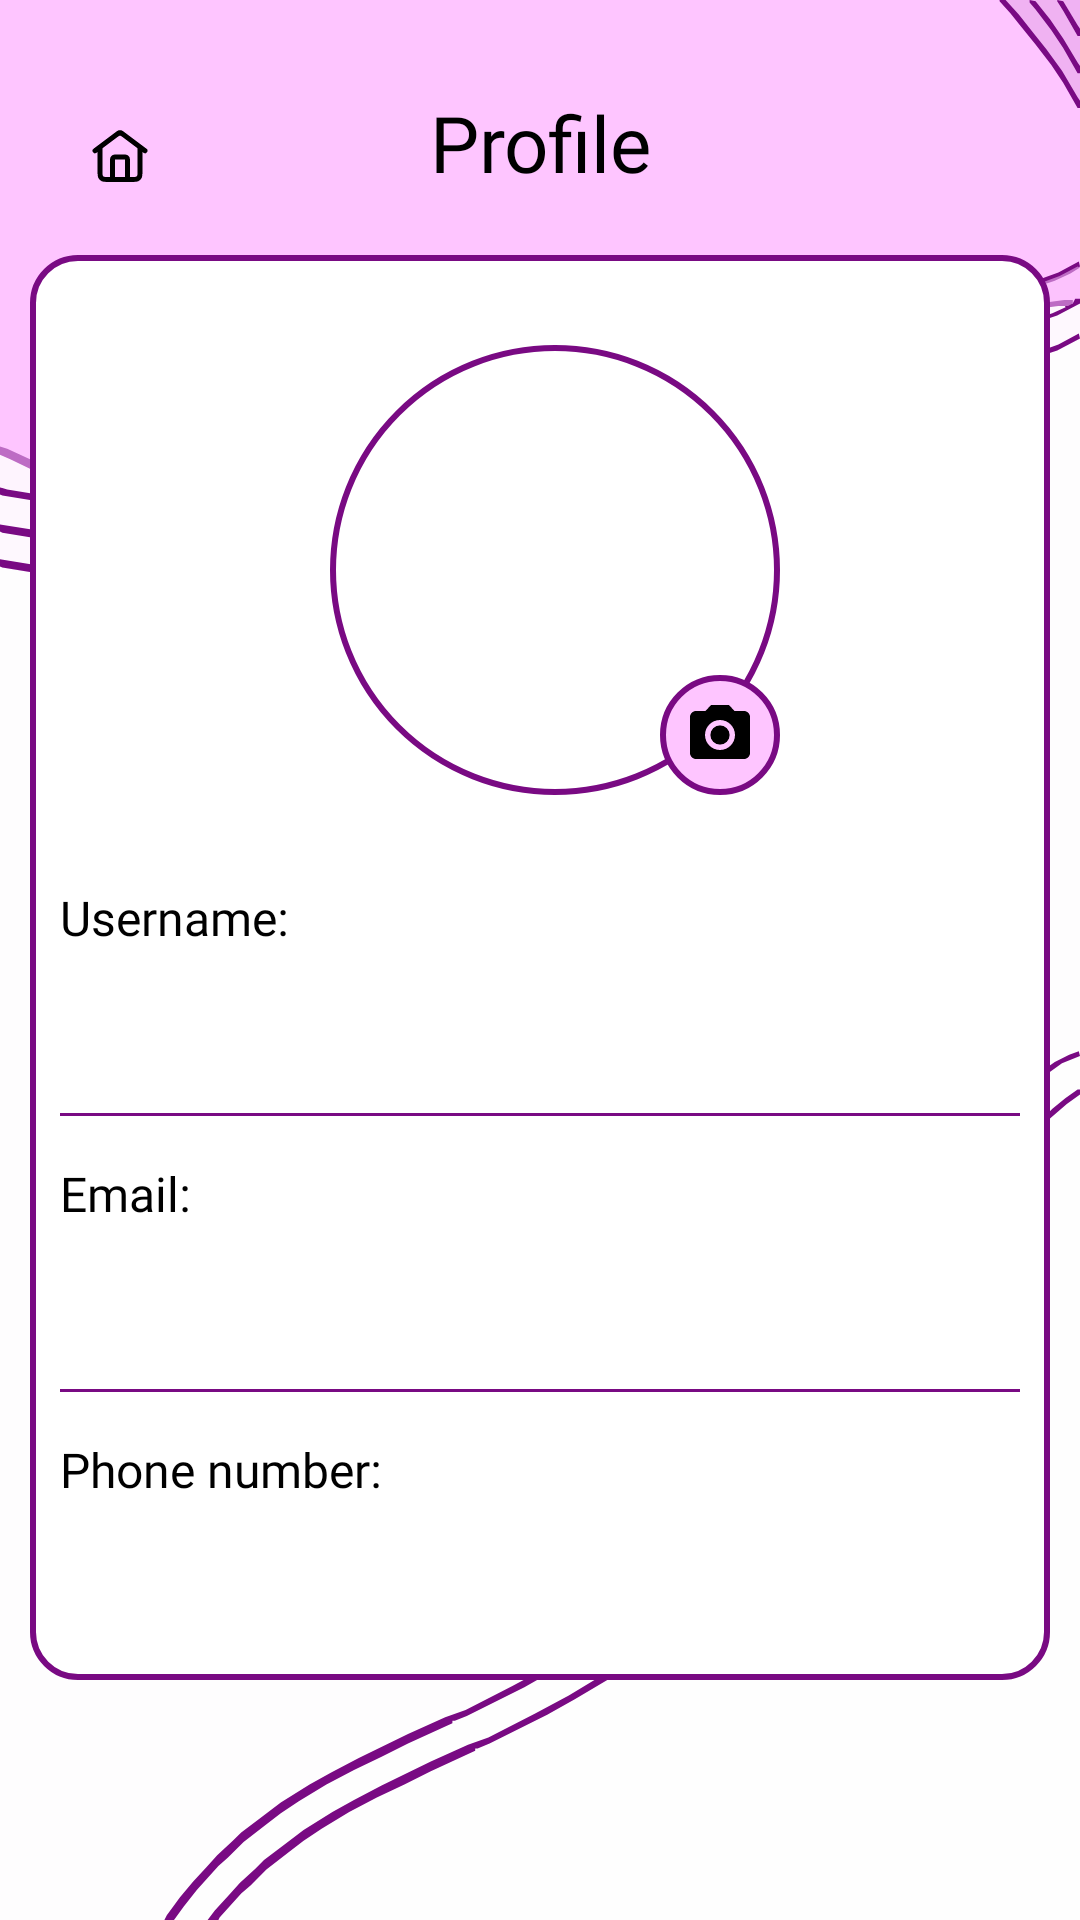

Android layout source for this screen:
<!-- AndroidManifest.xml: application theme Theme.Prj -->
<!-- res/layout/activity_profile_page.xml -->
<?xml version="1.0" encoding="utf-8"?>
<androidx.constraintlayout.widget.ConstraintLayout xmlns:android="http://schemas.android.com/apk/res/android"
    xmlns:app="http://schemas.android.com/apk/res-auto"
    xmlns:tools="http://schemas.android.com/tools"
    android:id="@+id/main"
    android:layout_width="match_parent"
    android:layout_height="match_parent"
    tools:context=".Profile.ProfilePage"
    style="@style/background_main">

    <LinearLayout
        android:layout_width="match_parent"
        android:layout_height="match_parent"
        android:orientation="vertical">

        <LinearLayout
            android:layout_width="match_parent"
            android:layout_height="wrap_content"
            android:layout_marginTop="30dp"
            android:orientation="horizontal">

            <RelativeLayout
                android:layout_width="match_parent"
                android:layout_height="match_parent">

                <RelativeLayout
                    android:layout_width="wrap_content"
                    android:layout_height="wrap_content"
                    android:layout_centerVertical="true"
                    android:paddingTop="10dp"
                    android:layout_marginStart="30dp">

                    <ImageView
                        android:layout_width="20dp"
                        android:layout_height="20dp"
                        app:srcCompat="@drawable/home"/>

                    <androidx.appcompat.widget.AppCompatButton
                        android:id="@+id/setting_home_button"
                        android:layout_width="20dp"
                        android:layout_height="20dp"
                        android:paddingTop="5dp"
                        android:background="@android:color/transparent"
                        android:clickable="true"
                        android:focusable="true"
                        android:text="" />
                </RelativeLayout>

                <TextView
                    android:id="@+id/setting_text"
                    android:layout_width="wrap_content"
                    android:layout_height="wrap_content"
                    android:layout_centerHorizontal="true"
                    android:layout_centerVertical="true"
                    android:fontFamily="@font/grandstander_semi_bold"
                    android:text="@string/option_profile"
                    android:textAlignment="center"
                    style="@style/TEXT"
                    android:textSize="26sp" />
            </RelativeLayout>
        </LinearLayout>

        <RelativeLayout
            android:layout_width="match_parent"
            android:layout_height="wrap_content"
            android:layout_marginStart="10dp"
            android:layout_marginTop="20dp"
            android:layout_marginEnd="10dp"
            android:layout_marginBottom="20dp"
            android:background="@drawable/main_user_box_background">

                <LinearLayout
                    android:layout_width="match_parent"
                    android:layout_height="wrap_content"
                    android:orientation="vertical">

                    <RelativeLayout
                        android:layout_width="wrap_content"
                        android:layout_height="wrap_content"
                        android:layout_gravity="center">

                        <ImageView
                            android:id="@+id/profile_user_image"
                            android:layout_width="150dp"
                            android:layout_height="150dp"
                            android:layout_marginStart="30dp"
                            android:layout_marginTop="30dp"
                            android:layout_marginEnd="20dp"
                            android:layout_marginBottom="30dp"
                            app:srcCompat="@drawable/profile_image_background" />

                        <com.google.android.material.imageview.ShapeableImageView
                            android:id="@+id/profile_user_image_rounded"
                            android:layout_width="146dp"
                            android:layout_height="146dp"
                            android:layout_marginStart="32dp"
                            android:layout_marginTop="32dp"
                            android:layout_marginEnd="22dp"
                            android:layout_marginBottom="32dp"

                            app:shapeAppearanceOverlay="@style/RoundedImage" />

                        <ImageView
                            android:layout_width="40dp"
                            android:layout_height="40dp"
                            android:layout_alignBottom="@+id/profile_user_image"
                            android:layout_alignEnd="@+id/profile_user_image"
                            app:srcCompat="@drawable/signin_button_background" />

                        <ImageView
                            android:layout_width="24dp"
                            android:layout_height="24dp"
                            android:layout_marginBottom="8dp"
                            android:layout_marginEnd="8dp"
                            android:layout_alignBottom="@+id/profile_user_image"
                            android:layout_alignEnd="@+id/profile_user_image"
                            app:srcCompat="@drawable/camera"
                            app:tint="@color/black" />

                        <androidx.appcompat.widget.AppCompatButton
                            android:id="@+id/edit_image_button"
                            android:layout_width="40dp"
                            android:layout_height="40dp"
                            android:layout_alignBottom="@+id/profile_user_image"
                            android:layout_alignEnd="@+id/profile_user_image"
                            android:background="@android:color/transparent"
                            android:clickable="true"
                            android:focusable="true"
                            android:text="" />
                    </RelativeLayout>

                    <TextView
                        android:id="@+id/profile_username_text"
                        android:layout_width="wrap_content"
                        android:layout_height="wrap_content"

                        android:layout_marginStart="10dp"
                        android:fontFamily="@font/grandstander_regular"
                        android:gravity="center_vertical"
                        android:text="@string/username2"
                        style="@style/TEXT"
                        android:textSize="16sp" />

                    <TextView
                        android:id="@+id/profile_username"
                        android:layout_width="match_parent"
                        android:layout_height="wrap_content"
                        android:layout_marginTop="10dp"
                        android:layout_marginStart="20dp"
                        android:layout_marginEnd="20dp"
                        android:layout_marginBottom="10dp"
                        android:fontFamily="@font/grandstander_regular"
                        android:text=""
                        style="@style/TEXT"
                        android:textSize="22sp"/>

                    <View
                        android:layout_width="match_parent"
                        android:layout_height="1dp"
                        android:layout_marginStart="10dp"
                        android:layout_marginEnd="10dp"
                        android:layout_marginTop="5dp"
                        android:layout_marginBottom="5dp"
                        android:alpha="1"
                        android:background="@color/magenta"/>

                    <TextView
                        android:id="@+id/profile_email_text"
                        android:layout_width="wrap_content"
                        android:layout_height="wrap_content"
                        android:layout_marginTop="10dp"
                        android:layout_marginStart="10dp"
                        android:fontFamily="@font/grandstander_regular"
                        android:gravity="center_vertical"
                        android:text="@string/prompt_email2"
                        style="@style/TEXT"
                        android:textSize="16sp" />

                    <TextView
                        android:id="@+id/profile_email"
                        android:layout_width="match_parent"
                        android:layout_height="wrap_content"
                        android:layout_marginTop="10dp"
                        android:layout_marginStart="20dp"
                        android:layout_marginEnd="20dp"
                        android:layout_marginBottom="10dp"
                        android:fontFamily="@font/grandstander_regular"
                        android:text=""
                        style="@style/TEXT"
                        android:textSize="22sp"/>

                    <View
                        android:layout_width="match_parent"
                        android:layout_height="1dp"
                        android:layout_marginStart="10dp"
                        android:layout_marginEnd="10dp"
                        android:layout_marginTop="5dp"
                        android:layout_marginBottom="5dp"
                        android:alpha="1"
                        android:background="@color/magenta"/>

                    <TextView
                        android:id="@+id/profile_phone_text"
                        android:layout_width="wrap_content"
                        android:layout_height="wrap_content"
                        android:layout_marginTop="10dp"
                        android:layout_marginStart="10dp"
                        android:fontFamily="@font/grandstander_regular"
                        android:gravity="center_vertical"
                        android:text="@string/phone_number2"
                        style="@style/TEXT"
                        android:textSize="16sp" />

                    <TextView
                        android:id="@+id/profile_phone"
                        android:layout_width="match_parent"
                        android:layout_height="wrap_content"
                        android:layout_marginTop="10dp"
                        android:layout_marginStart="20dp"
                        android:layout_marginEnd="20dp"
                        android:layout_marginBottom="20dp"
                        android:fontFamily="@font/grandstander_regular"
                        android:text=""
                        style="@style/TEXT"
                        android:textSize="22sp" />
                </LinearLayout>
        </RelativeLayout>
    </LinearLayout>
</androidx.constraintlayout.widget.ConstraintLayout>
<!-- resources referenced by this layout -->
<resources>
  <color name="black">#000000</color>
  <color name="magenta">#790A83</color>
  <!-- drawable camera (drawable) -->
  <vector xmlns:android="http://schemas.android.com/apk/res/android" android:autoMirrored="true" android:height="24dp" android:tint="#000000" android:viewportHeight="24" android:viewportWidth="24" android:width="24dp">
        
      <path android:fillColor="@android:color/white" android:pathData="M12,12m-3.2,0a3.2,3.2 0,1 1,6.4 0a3.2,3.2 0,1 1,-6.4 0"/>
        
      <path android:fillColor="@android:color/white" android:pathData="M9,2L7.17,4L4,4c-1.1,0 -2,0.9 -2,2v12c0,1.1 0.9,2 2,2h16c1.1,0 2,-0.9 2,-2L22,6c0,-1.1 -0.9,-2 -2,-2h-3.17L15,2L9,2zM12,17c-2.76,0 -5,-2.24 -5,-5s2.24,-5 5,-5 5,2.24 5,5 -2.24,5 -5,5z"/>
      
  </vector>
  <!-- drawable main_user_box_background (drawable) -->
  <?xml version="1.0" encoding="utf-8"?>
  <selector xmlns:android="http://schemas.android.com/apk/res/android">
      <item>
          <shape android:shape="rectangle">
              <stroke android:color="@color/magenta" android:width="2dp"/>
              <solid android:color="@color/chart_color"/>
              <corners android:radius="15dp"/>
          </shape>
      </item>
  </selector>
  <!-- drawable profile_image_background (drawable) -->
  <?xml version="1.0" encoding="utf-8"?>
  <selector xmlns:android="http://schemas.android.com/apk/res/android">
      <item>
          <shape android:shape="rectangle">
              <solid android:color="@color/ap_transparent" />
              <corners android:radius="360dp" />
              <stroke android:width="2dp" android:color="@color/magenta" />
          </shape>
      </item>
  </selector>
  <!-- drawable signin_button_background (drawable) -->
  <?xml version="1.0" encoding="utf-8"?>
  <selector xmlns:android="http://schemas.android.com/apk/res/android">
      <item>
          <shape android:shape="rectangle">
              <stroke android:color="@color/magenta" android:width="2dp"/>
              <solid android:color="@color/light_purple"/>
              <corners android:radius="35dp"/>
          </shape>
      </item>
  </selector>
  <string name="option_profile">"Profile"</string>"
  <string name="phone_number2">"Phone number:"</string>
  <string name="prompt_email2">"Email:"</string>
  <string name="username2">"Username:"</string>
  <style name="RoundedImage">
          <item name="cornerFamily">rounded</item>
          <item name="cornerSize">50%</item>
      </style>
  <style name="TEXT">
          <item name="android:textColor">#000</item>
      </style>
  <style name="background_main">
          <item name="android:background">@drawable/main_background</item>
      </style>
  <style name="Theme.Prj" parent="Base.Theme.Prj" />
  <color name="user_icon_color">#000000</color>
  <color name="chart_color">#FFFFFF</color>
  <color name="light_purple">#FEC5FF</color>
  <style name="Base.Theme.Prj" parent="Theme.Material3.DayNight.NoActionBar">
          
          
      </style>
</resources>
